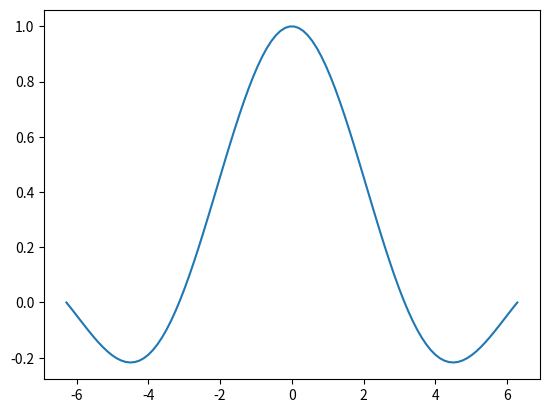

The matplotlib source for this figure:
import matplotlib.pyplot as plt
import numpy as np

x = np.linspace(-2*np.pi, 2*np.pi, 100)
y = np.sin(x)/x

plt.plot(x, y)
plt.show()